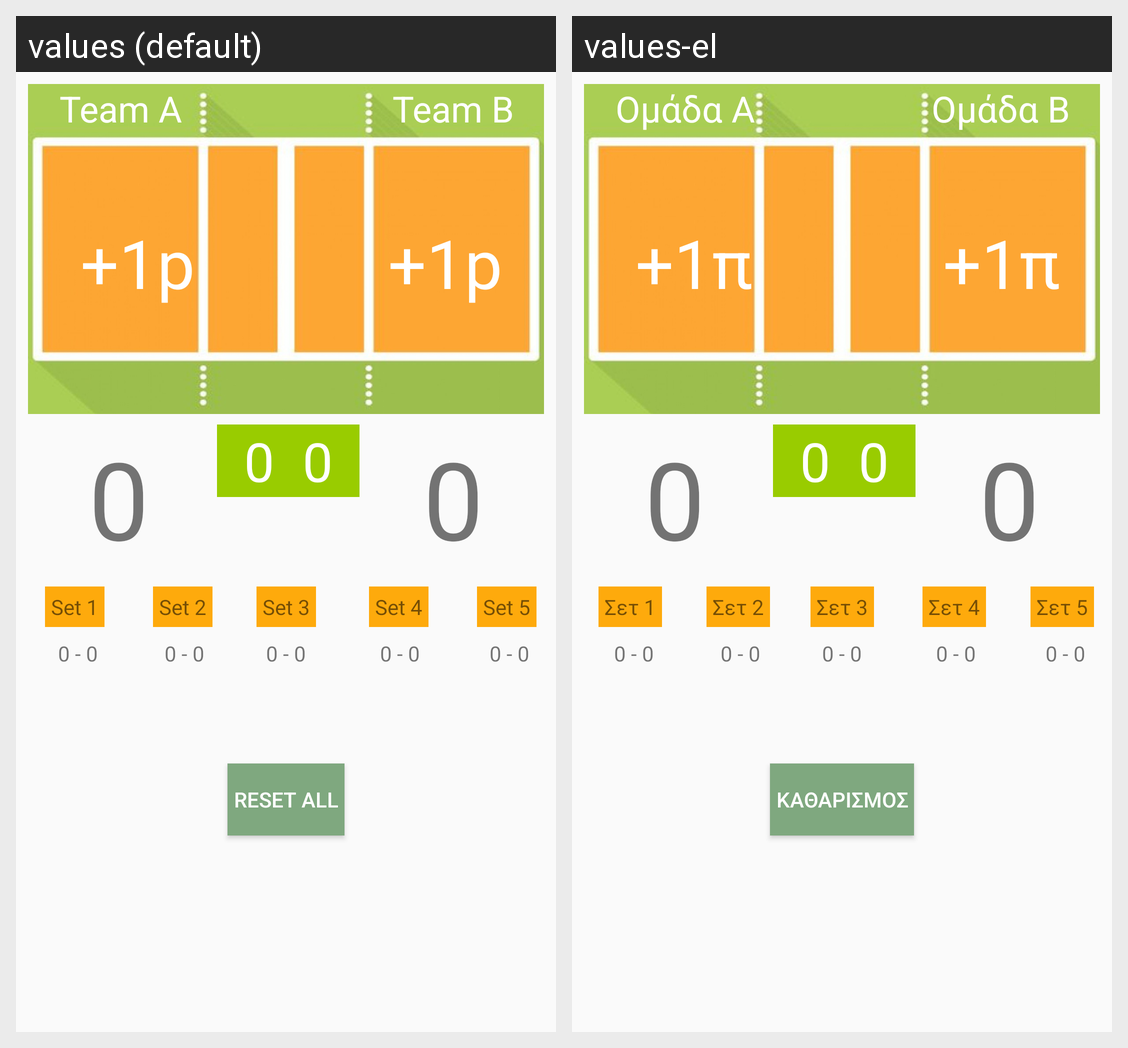

This grid shows one Android layout under two languages. Give, for every string resource on the screen, its name, the default text and each shown locale's text.
Android screen res/layout/activity_main.xml rendered under 2 locales, left to right: values (default), values-el. Device: Nexus 5 (rendered at 1080×1920; each locale shown at half size, 540×960, under a caption strip naming it); theme AppTheme.
Strings drawn on this screen, with the default value and each locale's value (text and hints the layout hard-codes, and strings that could not be matched under every locale, appear in the picture but are not listed):

teamB
  values: Team B
  values-el: Ομάδα Β

teamA
  values: Team A
  values-el: Ομάδα Α

set1
  values: Set 1
  values-el: Σετ 1

set2
  values: Set 2
  values-el: Σετ 2

set3
  values: Set 3
  values-el: Σετ 3

set4
  values: Set 4
  values-el: Σετ 4

set5
  values: Set 5
  values-el: Σετ 5

resetAll
  values: Reset All
  values-el: Καθαρισμός
